Run: headless pygame with SDL's dummy video driver; simulated clock (each Clock.tick advances the game by its frame time, no real sleeping); random seed 0; keys injected as events and as key.get_pressed() state; no mouse input.
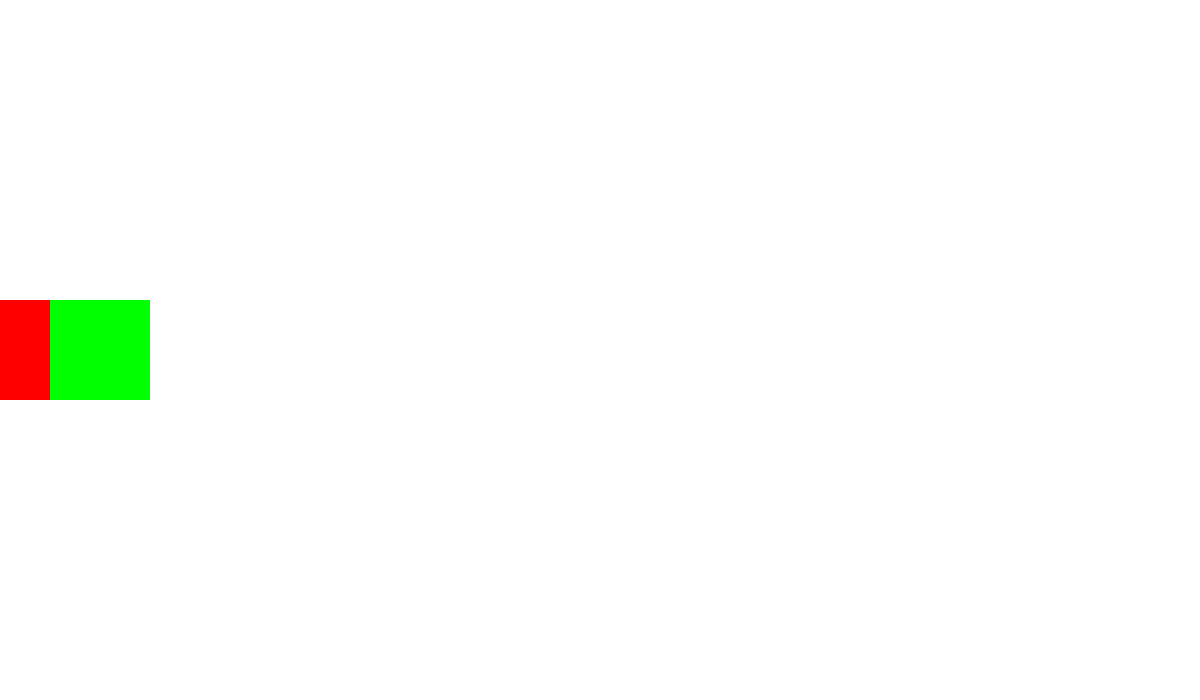
Frame 1 of 4 · flips 1–60 · no input
Frame 2 of 4 · flips 61–180 · tapped SPACE, RETURN · held RIGHT (→), D · screen unchanged from frame 1, image omitted
Frame 3 of 4 · flips 181–300 · held DOWN (↓), S · screen unchanged from frame 2, image omitted
Frame 4 of 4 · flips 301–420 · held LEFT (←), A, UP (↑), W · screen unchanged from frame 3, image omitted

The pygame program that drew these frames:

import pygame
from time import sleep
import random

def init():
    global FPS
    global RES, WIDTH, HIGHT
    global clock
    global screen

    FPS = 60
    RES = WIDTH, HIGHT = (1200, 700)
    clock = pygame.time.Clock()
    
    pygame.init()
    screen = pygame.display.set_mode(RES)
    

    pygame.display.set_caption("second scene")

init()


class Player(pygame.sprite.Sprite):
    def __init__(self):
        pygame.sprite.Sprite.__init__(self)
        self.image = pygame.Surface((100,100))
        self.image.fill((0,255,0))
        self.rect = self.image.get_rect()
        self.rect.centerx = 100
        self.rect.centery = HIGHT / 2
        self.position = 0
        # self.pos = 0
        # self.itv = 0
         
    def update(self):
        for event in pygame.event.get():
            if event.type == pygame.KEYDOWN:
                if event.key == pygame.K_w:
                    if self.rect.centery > HIGHT / 2 - 200 :
                        self.position -= 1
                if event.key == pygame.K_s:
                    if self.rect.centery < HIGHT / 2 + 200 :
                        self.position += 1
        self.rect.centery += self.position * 200
        self.position = 0
        # self.itv += 1
        # key_pressed = pygame.key.get_pressed()
        # if self.itv >= 8:
        #     if key_pressed[pygame.K_UP] or key_pressed[pygame.K_w]:
        #         if self.pos == -1:
        #             self.pos = -1
        #         else:
        #             self.pos -= 1
        #         while self.rect.centery > (HIGHT / 2) + self.pos * 200:
        #             self.rect.centery -= 2 
        #     if key_pressed[pygame.K_DOWN] or key_pressed[pygame.K_s]:
        #         if self.pos == 1:
        #             self.pos = 1
        #         else:
        #             self.pos += 1
        #         self.rect.centery = (HIGHT / 2) + self.pos * 200      
        #     self.itv = 0     

class Obstacle(pygame.sprite.Sprite):
    def __init__(self):
        super().__init__()
        self.image = pygame.Surface((100,100))
        self.image.fill('red')
        self.rect = self.image.get_rect()
        self.rect.centery = ( HIGHT / 2 ) + ( 200 * ( random.randint(-1, 1) ) )
        self.rect.centerx = 0#WIDTH + 10

    

        
all_sprites = pygame.sprite.Group()
player = Player()
obstacle = Obstacle()
all_sprites.add(player, obstacle) 


running = True
while running:
    clock.tick(FPS)
    for event in pygame.event.get():
        if event.type == pygame.QUIT:
            running = False
           
    all_sprites.update()   
    screen.fill((255,255,255))
    all_sprites.draw(screen)
    pygame.display.update()        

pygame.quit()
